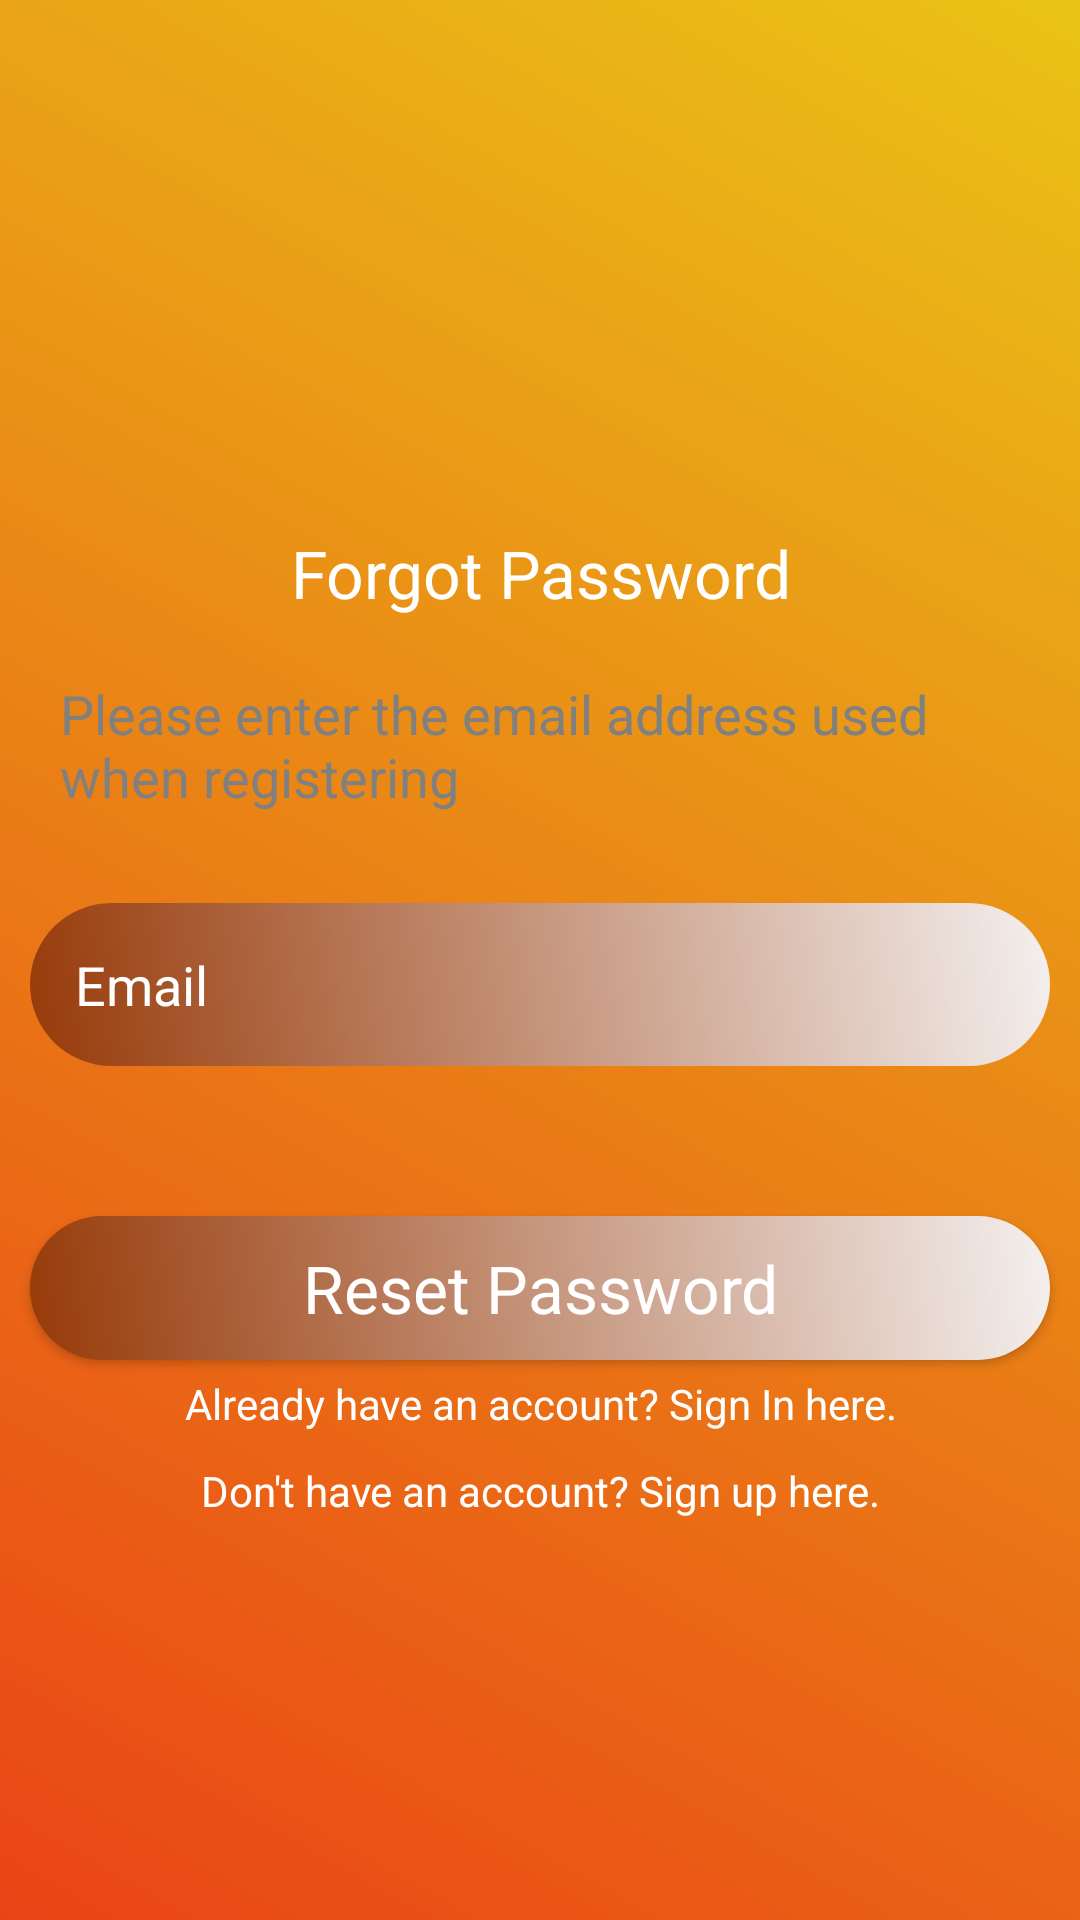

Android layout source for this screen:
<!-- AndroidManifest.xml: application theme AppTheme -->
<!-- res/layout/activity_reset.xml -->
<?xml version="1.0" encoding="utf-8"?>
<LinearLayout xmlns:android="http://schemas.android.com/apk/res/android"
    xmlns:app="http://schemas.android.com/apk/res-auto"
    xmlns:tools="http://schemas.android.com/tools"
    android:layout_width="match_parent"
    android:layout_height="match_parent"
    android:gravity="center"
    tools:context=".ResetActivity"
    android:background="@drawable/background_color">

    <ScrollView
        android:layout_width="match_parent"
        android:layout_height="wrap_content">

        <LinearLayout
            android:layout_width="match_parent"
            android:layout_height="wrap_content"
            android:gravity="center"
            android:orientation="vertical">

            <ProgressBar
                android:id="@+id/progressbar_login"
                android:indeterminate="true"
                android:visibility="invisible"
                android:layout_width="wrap_content"
                android:layout_height="wrap_content" />

            <TextView
                android:layout_width="match_parent"
                android:layout_height="wrap_content"
                android:gravity="center"
                android:text="Forgot Password"
                android:textColor="@android:color/white"
                android:textAppearance="?android:textAppearanceLarge" />

            <TextView
                android:layout_width="match_parent"
                android:layout_height="wrap_content"
                android:padding="5dp"
                android:layout_margin="15dp"
                android:text="Please enter the email address used when registering"
                android:textColor="@android:color/tertiary_text_dark"
                android:textAppearance="?android:textAppearanceMedium" />

            <EditText
                android:id="@+id/email_reset"
                android:layout_width="match_parent"
                android:layout_height="wrap_content"
                android:layout_margin="10dp"
                android:background="@drawable/edittext_background"
                android:textColor="@android:color/white"
                android:textColorHint="@android:color/white"
                android:padding="15dp"
                android:hint="Email" />

            <Button
                android:id="@+id/btn_reset"
                android:layout_width="match_parent"
                android:layout_height="wrap_content"
                android:layout_marginTop="40dp"
                android:layout_marginLeft="10dp"
                android:layout_marginRight="10dp"
                android:background="@drawable/edittext_background"
                android:text="Reset Password"
                android:gravity="center"
                android:textAppearance="?android:textAppearanceLarge"
                android:textColor="@android:color/white" />

            <TextView
                android:id="@+id/signin_here"
                android:layout_width="match_parent"
                android:layout_height="wrap_content"
                android:gravity="center"
                android:textColor="@android:color/white"
                android:padding="5dp"
                android:text="Already have an account? Sign In here."/>

            <TextView
                android:id="@+id/signup_reg"
                android:layout_width="match_parent"
                android:layout_height="wrap_content"
                android:gravity="center"
                android:padding="5dp"
                android:textColor="@android:color/white"
                android:text="Don't have an account? Sign up here."/>

        </LinearLayout>

    </ScrollView>

</LinearLayout>
<!-- resources referenced by this layout -->
<resources>
  <!-- drawable background_color (drawable) -->
  <?xml version="1.0" encoding="utf-8"?>
  <shape xmlns:android="http://schemas.android.com/apk/res/android">
      <gradient android:angle="45"
          android:startColor="#EA4416"
          android:endColor="#EAC316"/>
  </shape>
  <!-- drawable edittext_background (drawable) -->
  <?xml version="1.0" encoding="utf-8"?>
  <shape xmlns:android="http://schemas.android.com/apk/res/android">
      <gradient android:angle="45"
          android:startColor="#973A09"
          android:endColor="#F4F0EF"/>
  
      <corners android:radius="30dp"/>
  </shape>
  <style name="AppTheme" parent="Theme.AppCompat.Light.DarkActionBar">
          
          <item name="colorPrimary">@color/colorPrimary</item>
          <item name="colorPrimaryDark">@color/colorPrimaryDark</item>
          <item name="colorAccent">@color/colorAccent</item>
  
  
          <item name="windowActionBar">false</item>
          <item name="windowNoTitle">true</item>
          
          <item name="drawerArrowStyle">@style/DrawerIconStyle</item>
          
      </style>
  <color name="colorPrimary">#6200EE</color>
  <color name="colorPrimaryDark">#3700B3</color>
  <color name="colorAccent">#DFA839</color>
  <style name="DrawerIconStyle" parent="Widget.AppCompat.DrawerArrowToggle">
          <item name="color">@android:color/white</item>
      </style>
</resources>
